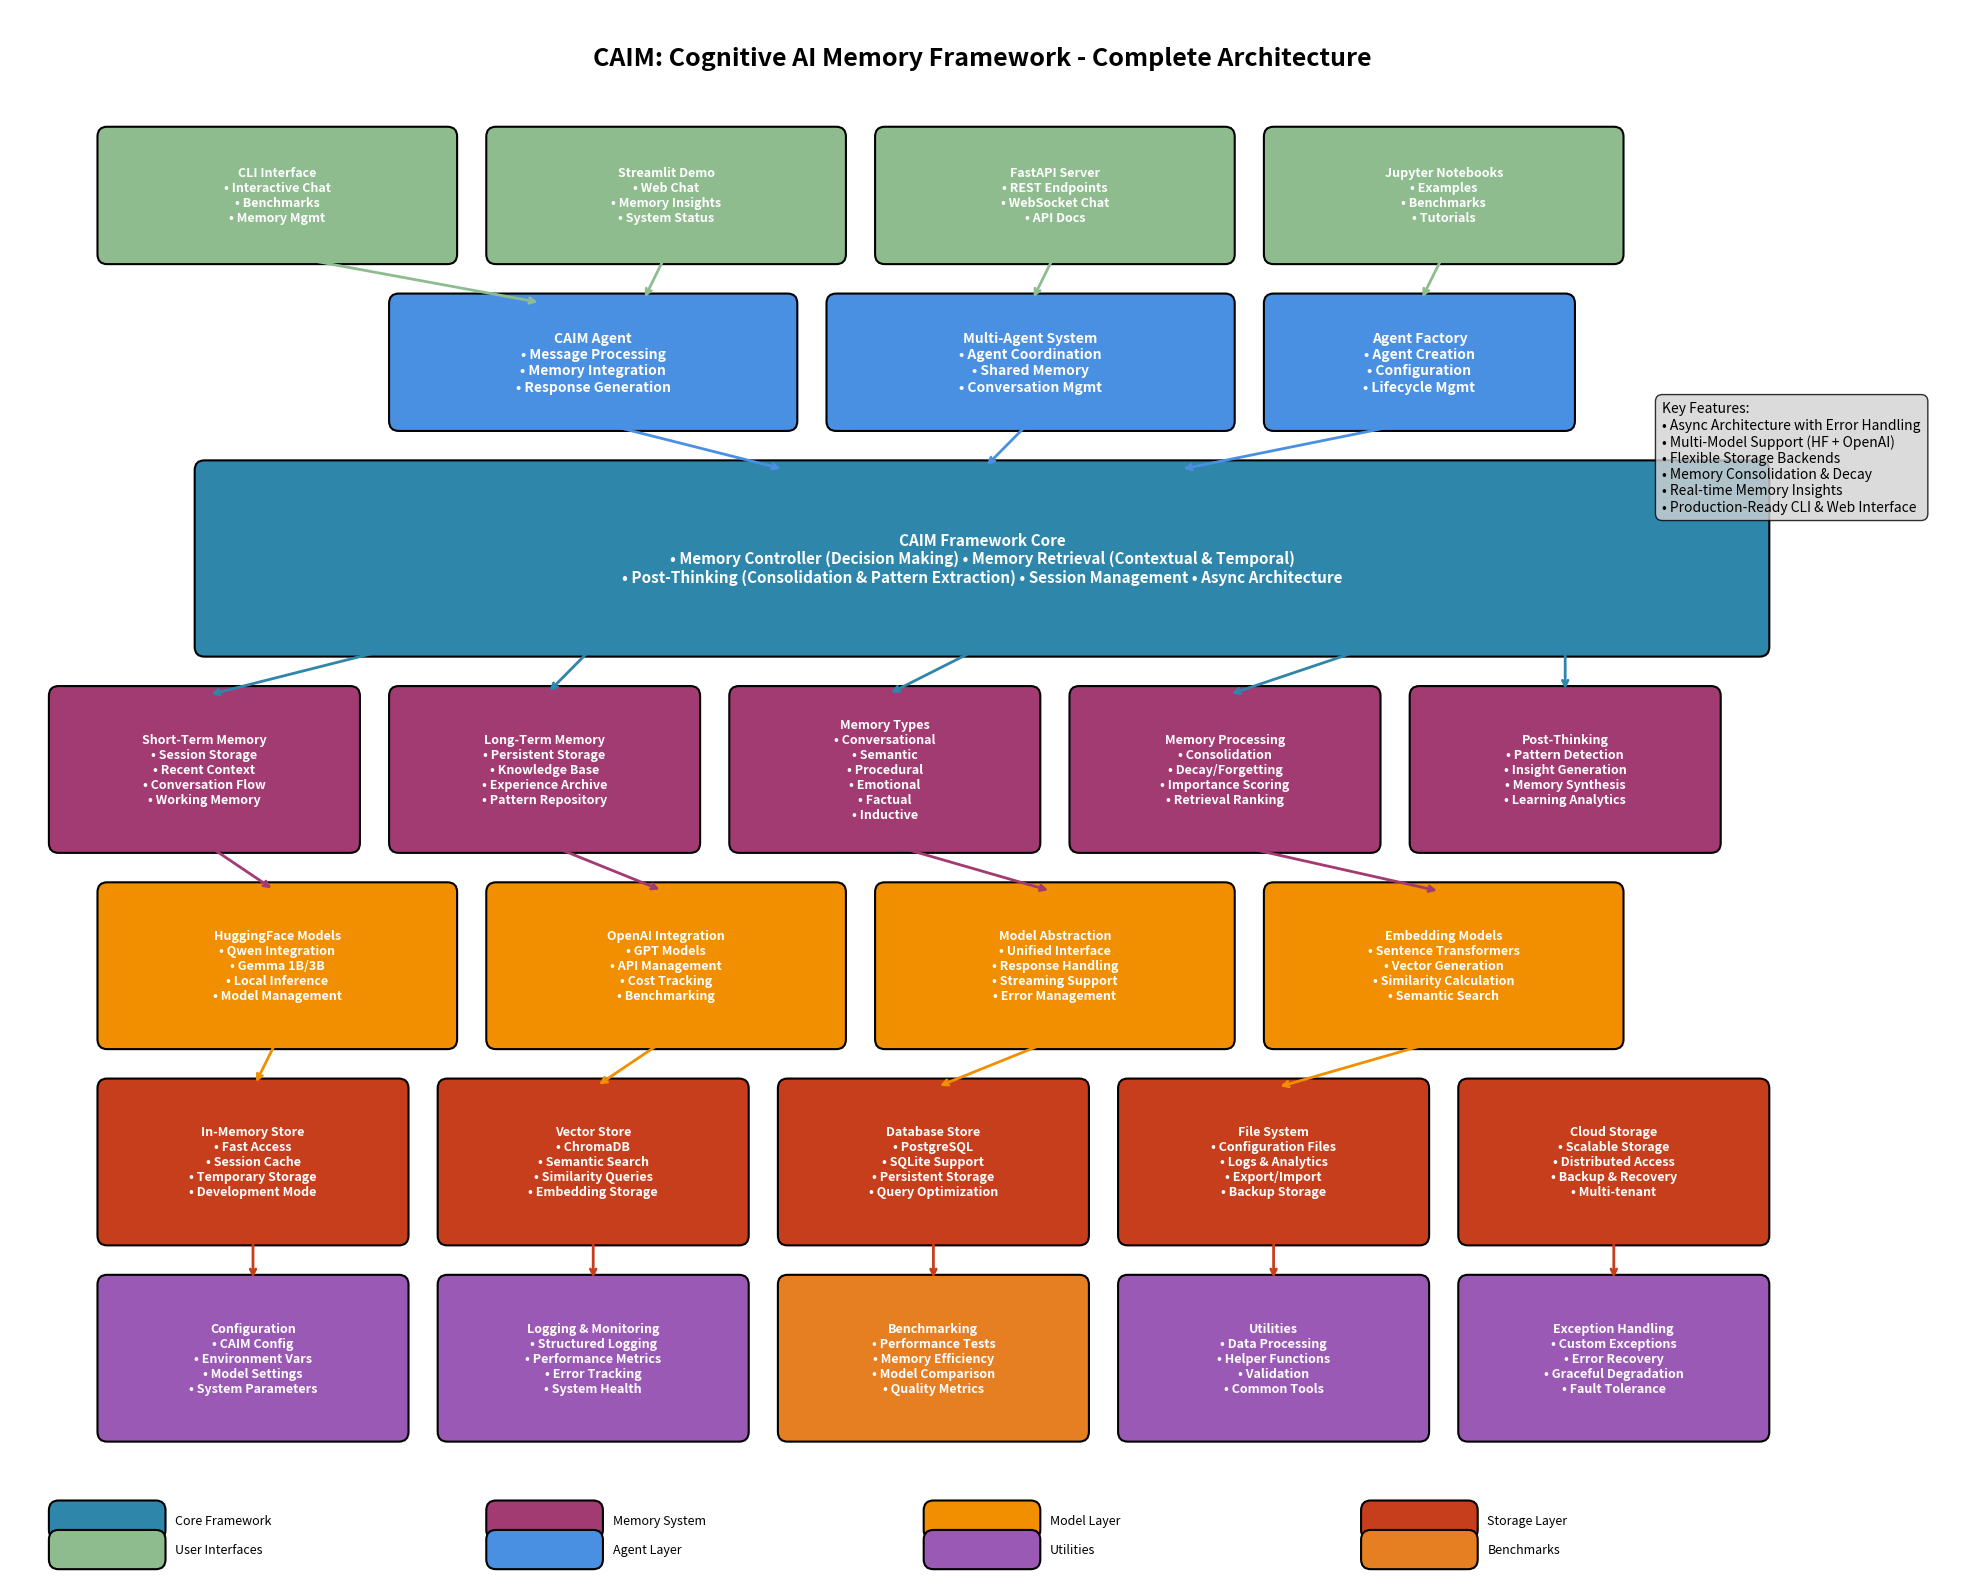

Here is the Python script that generated this plot: (Note: this script raises an exception after producing the figure.)
#!/usr/bin/env python3
"""
Generate architecture diagram for CAIM framework.
Creates a visual representation of the complete codebase architecture.
"""

import matplotlib.pyplot as plt
import matplotlib.patches as patches
from matplotlib.patches import FancyBboxPatch, ConnectionPatch
import numpy as np

def create_architecture_diagram():
    """Create comprehensive CAIM architecture diagram."""
    
    # Create figure with larger size for detailed diagram
    fig, ax = plt.subplots(1, 1, figsize=(20, 16))
    ax.set_xlim(0, 20)
    ax.set_ylim(0, 16)
    ax.axis('off')
    
    # Color scheme
    colors = {
        'core': '#2E86AB',           # Blue
        'memory': '#A23B72',         # Purple
        'models': '#F18F01',         # Orange
        'storage': '#C73E1D',        # Red
        'interfaces': '#8FBC8F',     # Green
        'agents': '#4A90E2',         # Light Blue
        'utils': '#9B59B6',          # Violet
        'benchmarks': '#E67E22',     # Dark Orange
        'background': '#F8F9FA'      # Light Gray
    }
    
    # Helper function to create rounded rectangles
    def add_component(x, y, width, height, text, color, text_size=10, text_color='white'):
        box = FancyBboxPatch(
            (x, y), width, height,
            boxstyle="round,pad=0.1",
            facecolor=color,
            edgecolor='black',
            linewidth=1.5
        )
        ax.add_patch(box)
        ax.text(x + width/2, y + height/2, text, 
               ha='center', va='center', fontsize=text_size, 
               color=text_color, fontweight='bold', wrap=True)
    
    # Helper function to add arrows
    def add_arrow(x1, y1, x2, y2, color='black', style='->'):
        arrow = ConnectionPatch((x1, y1), (x2, y2), "data", "data",
                              arrowstyle=style, shrinkA=5, shrinkB=5,
                              color=color, linewidth=2)
        ax.add_patch(arrow)
    
    # Title
    ax.text(10, 15.5, 'CAIM: Cognitive AI Memory Framework - Complete Architecture', 
           ha='center', va='center', fontsize=18, fontweight='bold')
    
    # === LAYER 1: User Interfaces (Top) ===
    add_component(1, 13.5, 3.5, 1.2, 'CLI Interface\n• Interactive Chat\n• Benchmarks\n• Memory Mgmt', colors['interfaces'], 9)
    add_component(5, 13.5, 3.5, 1.2, 'Streamlit Demo\n• Web Chat\n• Memory Insights\n• System Status', colors['interfaces'], 9)
    add_component(9, 13.5, 3.5, 1.2, 'FastAPI Server\n• REST Endpoints\n• WebSocket Chat\n• API Docs', colors['interfaces'], 9)
    add_component(13, 13.5, 3.5, 1.2, 'Jupyter Notebooks\n• Examples\n• Benchmarks\n• Tutorials', colors['interfaces'], 9)
    
    # === LAYER 2: Agents Layer ===
    add_component(4, 11.8, 4, 1.2, 'CAIM Agent\n• Message Processing\n• Memory Integration\n• Response Generation', colors['agents'], 10)
    add_component(8.5, 11.8, 4, 1.2, 'Multi-Agent System\n• Agent Coordination\n• Shared Memory\n• Conversation Mgmt', colors['agents'], 10)
    add_component(13, 11.8, 3, 1.2, 'Agent Factory\n• Agent Creation\n• Configuration\n• Lifecycle Mgmt', colors['agents'], 10)
    
    # === LAYER 3: Core CAIM Framework ===
    add_component(2, 9.5, 16, 1.8, 'CAIM Framework Core\n• Memory Controller (Decision Making) • Memory Retrieval (Contextual & Temporal)\n• Post-Thinking (Consolidation & Pattern Extraction) • Session Management • Async Architecture', colors['core'], 11)
    
    # === LAYER 4: Memory System (Main Components) ===
    # Short-term Memory
    add_component(0.5, 7.5, 3, 1.5, 'Short-Term Memory\n• Session Storage\n• Recent Context\n• Conversation Flow\n• Working Memory', colors['memory'], 9)
    
    # Long-term Memory  
    add_component(4, 7.5, 3, 1.5, 'Long-Term Memory\n• Persistent Storage\n• Knowledge Base\n• Experience Archive\n• Pattern Repository', colors['memory'], 9)
    
    # Memory Types
    add_component(7.5, 7.5, 3, 1.5, 'Memory Types\n• Conversational\n• Semantic\n• Procedural\n• Emotional\n• Factual\n• Inductive', colors['memory'], 9)
    
    # Memory Processing
    add_component(11, 7.5, 3, 1.5, 'Memory Processing\n• Consolidation\n• Decay/Forgetting\n• Importance Scoring\n• Retrieval Ranking', colors['memory'], 9)
    
    # Post-Thinking Module
    add_component(14.5, 7.5, 3, 1.5, 'Post-Thinking\n• Pattern Detection\n• Insight Generation\n• Memory Synthesis\n• Learning Analytics', colors['memory'], 9)
    
    # === LAYER 5: Model Layer ===
    add_component(1, 5.5, 3.5, 1.5, 'HuggingFace Models\n• Qwen Integration\n• Gemma 1B/3B\n• Local Inference\n• Model Management', colors['models'], 9)
    add_component(5, 5.5, 3.5, 1.5, 'OpenAI Integration\n• GPT Models\n• API Management\n• Cost Tracking\n• Benchmarking', colors['models'], 9)
    add_component(9, 5.5, 3.5, 1.5, 'Model Abstraction\n• Unified Interface\n• Response Handling\n• Streaming Support\n• Error Management', colors['models'], 9)
    add_component(13, 5.5, 3.5, 1.5, 'Embedding Models\n• Sentence Transformers\n• Vector Generation\n• Similarity Calculation\n• Semantic Search', colors['models'], 9)
    
    # === LAYER 6: Storage Layer ===
    add_component(1, 3.5, 3, 1.5, 'In-Memory Store\n• Fast Access\n• Session Cache\n• Temporary Storage\n• Development Mode', colors['storage'], 9)
    add_component(4.5, 3.5, 3, 1.5, 'Vector Store\n• ChromaDB\n• Semantic Search\n• Similarity Queries\n• Embedding Storage', colors['storage'], 9)
    add_component(8, 3.5, 3, 1.5, 'Database Store\n• PostgreSQL\n• SQLite Support\n• Persistent Storage\n• Query Optimization', colors['storage'], 9)
    add_component(11.5, 3.5, 3, 1.5, 'File System\n• Configuration Files\n• Logs & Analytics\n• Export/Import\n• Backup Storage', colors['storage'], 9)
    add_component(15, 3.5, 3, 1.5, 'Cloud Storage\n• Scalable Storage\n• Distributed Access\n• Backup & Recovery\n• Multi-tenant', colors['storage'], 9)
    
    # === LAYER 7: Support Systems ===
    add_component(1, 1.5, 3, 1.5, 'Configuration\n• CAIM Config\n• Environment Vars\n• Model Settings\n• System Parameters', colors['utils'], 9)
    add_component(4.5, 1.5, 3, 1.5, 'Logging & Monitoring\n• Structured Logging\n• Performance Metrics\n• Error Tracking\n• System Health', colors['utils'], 9)
    add_component(8, 1.5, 3, 1.5, 'Benchmarking\n• Performance Tests\n• Memory Efficiency\n• Model Comparison\n• Quality Metrics', colors['benchmarks'], 9)
    add_component(11.5, 1.5, 3, 1.5, 'Utilities\n• Data Processing\n• Helper Functions\n• Validation\n• Common Tools', colors['utils'], 9)
    add_component(15, 1.5, 3, 1.5, 'Exception Handling\n• Custom Exceptions\n• Error Recovery\n• Graceful Degradation\n• Fault Tolerance', colors['utils'], 9)
    
    # === Data Flow Arrows ===
    # User interfaces to agents
    add_arrow(2.75, 13.5, 5.5, 13.0, colors['interfaces'])
    add_arrow(6.75, 13.5, 6.5, 13.0, colors['interfaces'])
    add_arrow(10.75, 13.5, 10.5, 13.0, colors['interfaces'])
    add_arrow(14.75, 13.5, 14.5, 13.0, colors['interfaces'])
    
    # Agents to CAIM Core
    add_arrow(6, 11.8, 8, 11.3, colors['agents'])
    add_arrow(10.5, 11.8, 10, 11.3, colors['agents'])
    add_arrow(14.5, 11.8, 12, 11.3, colors['agents'])
    
    # CAIM Core to Memory Components
    add_arrow(4, 9.5, 2, 9.0, colors['core'])
    add_arrow(6, 9.5, 5.5, 9.0, colors['core'])
    add_arrow(10, 9.5, 9, 9.0, colors['core'])
    add_arrow(14, 9.5, 12.5, 9.0, colors['core'])
    add_arrow(16, 9.5, 16, 9.0, colors['core'])
    
    # Memory to Models
    add_arrow(2, 7.5, 2.75, 7.0, colors['memory'])
    add_arrow(5.5, 7.5, 6.75, 7.0, colors['memory'])
    add_arrow(9, 7.5, 10.75, 7.0, colors['memory'])
    add_arrow(12.5, 7.5, 14.75, 7.0, colors['memory'])
    
    # Models to Storage
    add_arrow(2.75, 5.5, 2.5, 5.0, colors['models'])
    add_arrow(6.75, 5.5, 6, 5.0, colors['models'])
    add_arrow(10.75, 5.5, 9.5, 5.0, colors['models'])
    add_arrow(14.75, 5.5, 13, 5.0, colors['models'])
    
    # Storage to Utils
    add_arrow(2.5, 3.5, 2.5, 3.0, colors['storage'])
    add_arrow(6, 3.5, 6, 3.0, colors['storage'])
    add_arrow(9.5, 3.5, 9.5, 3.0, colors['storage'])
    add_arrow(13, 3.5, 13, 3.0, colors['storage'])
    add_arrow(16.5, 3.5, 16.5, 3.0, colors['storage'])
    
    # === Legend ===
    legend_x = 0.5
    legend_y = 0.5
    legend_items = [
        ('Core Framework', colors['core']),
        ('Memory System', colors['memory']),
        ('Model Layer', colors['models']),
        ('Storage Layer', colors['storage']),
        ('User Interfaces', colors['interfaces']),
        ('Agent Layer', colors['agents']),
        ('Utilities', colors['utils']),
        ('Benchmarks', colors['benchmarks'])
    ]
    
    for i, (label, color) in enumerate(legend_items):
        x = legend_x + (i % 4) * 4.5
        y = legend_y - (i // 4) * 0.3
        add_component(x, y, 1, 0.2, '', color, 8)
        ax.text(x + 1.2, y + 0.1, label, fontsize=9, va='center')
    
    # === Key Features Box ===
    features_text = """Key Features:
• Async Architecture with Error Handling
• Multi-Model Support (HF + OpenAI)
• Flexible Storage Backends
• Memory Consolidation & Decay
• Real-time Memory Insights
• Production-Ready CLI & Web Interface"""
    
    ax.text(17, 12, features_text, fontsize=10, va='top', ha='left',
           bbox=dict(boxstyle="round,pad=0.5", facecolor='lightgray', alpha=0.8))
    
    plt.tight_layout()
    plt.savefig('/Users/<user>/Desktop/codes/caim/caim_architecture_diagram.png', 
                dpi=300, bbox_inches='tight', facecolor='white')
    plt.savefig('/Users/<user>/Desktop/codes/caim/caim_architecture_diagram.pdf', 
                bbox_inches='tight', facecolor='white')
    
    print("✅ Architecture diagram saved as:")
    print("   📊 caim_architecture_diagram.png (High-res image)")
    print("   📄 caim_architecture_diagram.pdf (Vector format)")
    
    return fig

if __name__ == "__main__":
    create_architecture_diagram()
    plt.show()